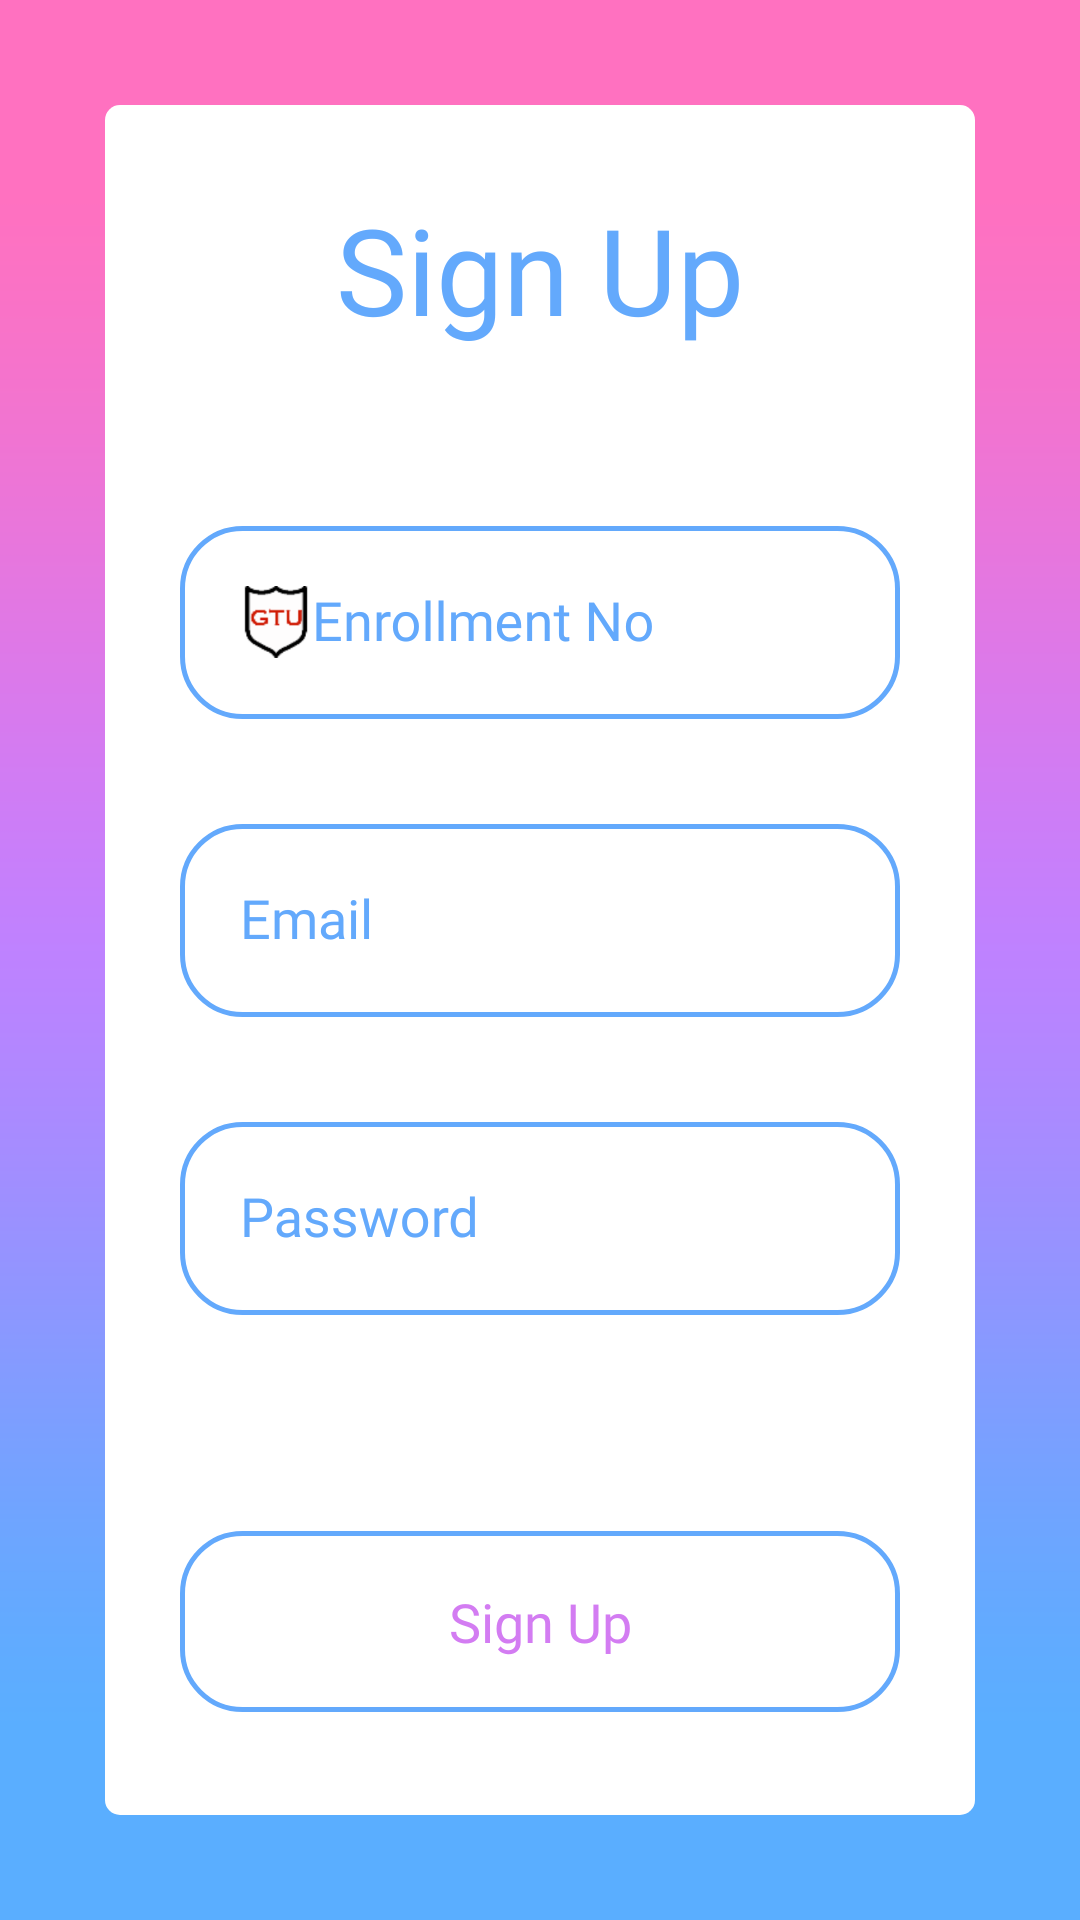

Write the Android layout XML for this screen, with the resource values it uses.
<!-- AndroidManifest.xml: application theme AppTheme -->
<!-- res/layout/activity_signup.xml -->
<?xml version="1.0" encoding="utf-8"?>
<RelativeLayout xmlns:android="http://schemas.android.com/apk/res/android"
    xmlns:app="http://schemas.android.com/apk/res-auto"
    xmlns:tools="http://schemas.android.com/tools"
    android:layout_width="match_parent"
    android:layout_height="match_parent"
    android:background="@mipmap/attendancebackground"
    tools:context=".SignupActivity">

    <android.support.constraint.ConstraintLayout
            android:layout_width="match_parent"
            android:layout_height="match_parent"
            android:layout_margin="35dp"
            android:background="@drawable/fragment_background">


            <TextView
                android:id="@+id/signupheading"
                android:layout_width="wrap_content"
                android:layout_height="wrap_content"
                android:layout_marginTop="28dp"
                android:text="@string/sign_up"
                android:layout_alignParentTop="true"
                android:layout_centerHorizontal="true"
                android:fontFamily="@font/nunito_semibold"
                android:textAlignment="center"
                android:textColor="@color/colorPrimary"
                android:textSize="40sp"
                app:layout_constraintEnd_toEndOf="parent"
                app:layout_constraintStart_toStartOf="parent"
                app:layout_constraintTop_toTopOf="parent" />

            <android.support.design.widget.TextInputLayout
                android:id="@+id/signup_enrollment_field"
                android:layout_width="match_parent"
                android:layout_height="wrap_content"
                android:layout_marginTop="48dp"
                android:layout_alignParentTop="true"
                android:layout_centerHorizontal="true"
                android:textColorHint="@color/colorPrimary"
                app:layout_constraintEnd_toEndOf="parent"
                app:layout_constraintStart_toStartOf="parent"
                app:layout_constraintTop_toBottomOf="@+id/signupheading">

                <android.support.design.widget.TextInputEditText
                    android:layout_width="match_parent"
                    android:layout_height="wrap_content"
                    android:layout_marginStart="25dp"
                    android:layout_marginEnd="25dp"
                    android:background="@drawable/edittext_background"
                    android:drawableStart="@mipmap/gtu"
                    android:fontFamily="@font/nunito_semibold"
                    android:hint="@string/enrollment_no"
                    android:inputType="number"
                    android:padding="20dp"
                    android:textAlignment="textStart"
                    android:textColor="@color/colorPrimaryDark" />
            </android.support.design.widget.TextInputLayout>

            <android.support.design.widget.TextInputLayout
                android:id="@+id/signup_email_field"
                android:layout_width="match_parent"
                android:layout_height="wrap_content"
                android:layout_marginTop="24dp"
                android:layout_alignParentTop="true"
                android:layout_centerHorizontal="true"
                android:textColorHint="@color/colorPrimary"
                app:layout_constraintEnd_toEndOf="parent"
                app:layout_constraintStart_toStartOf="parent"
                app:layout_constraintTop_toBottomOf="@+id/signup_enrollment_field">

                <android.support.design.widget.TextInputEditText
                    android:layout_width="match_parent"
                    android:layout_height="wrap_content"
                    android:layout_marginStart="25dp"
                    android:layout_marginEnd="25dp"
                    android:background="@drawable/edittext_background"
                    android:drawableStart="@mipmap/ic_mail_outline_black_24dp"
                    android:fontFamily="@font/nunito_semibold"
                    android:hint="@string/email"
                    android:inputType="textEmailAddress"
                    android:padding="20dp"
                    android:textAlignment="textStart"
                    android:textColor="@color/colorPrimaryDark" />
            </android.support.design.widget.TextInputLayout>

            <android.support.design.widget.TextInputLayout
                android:id="@+id/signup_password_field"
                android:layout_width="match_parent"
                android:layout_height="wrap_content"
                android:layout_marginTop="24dp"
                android:layout_alignParentStart="true"
                android:layout_alignParentBottom="true"
                android:textColorHint="@color/colorPrimary"
                app:layout_constraintEnd_toEndOf="parent"
                app:layout_constraintStart_toStartOf="parent"
                app:layout_constraintTop_toBottomOf="@+id/signup_email_field">

                <android.support.design.widget.TextInputEditText
                    android:layout_width="match_parent"
                    android:layout_height="wrap_content"
                    android:layout_marginStart="25dp"
                    android:layout_marginEnd="25dp"
                    android:background="@drawable/edittext_background"
                    android:drawableStart="@mipmap/ic_lock_black_24dp"
                    android:fontFamily="@font/nunito_semibold"
                    android:hint="@string/password"
                    android:inputType="textPassword"
                    android:padding="20dp"
                    android:textAlignment="textStart"
                    android:textColor="@color/colorPrimaryDark"
                    android:translationY="0dp" />
            </android.support.design.widget.TextInputLayout>

            <Button
                android:id="@+id/signup_signup_btn"
                android:layout_width="0dp"
                android:layout_height="wrap_content"
                android:layout_marginStart="25dp"
                android:layout_marginTop="72dp"
                android:layout_marginEnd="25dp"
                android:background="@drawable/button_background"
                android:fontFamily="@font/nunito_semibold"
                android:padding="18dp"
                android:text="@string/sign_up"
                android:textAllCaps="false"
                android:textColor="@color/colorPrimaryDark"
                android:textSize="18sp"
                app:layout_constraintEnd_toEndOf="parent"
                app:layout_constraintHorizontal_bias="0.496"
                app:layout_constraintStart_toStartOf="parent"
                app:layout_constraintTop_toBottomOf="@+id/signup_password_field" />


        </android.support.constraint.ConstraintLayout>

</RelativeLayout>
<!-- resources referenced by this layout -->
<resources>
  <color name="colorPrimary">#63a9fc</color>
  <color name="colorPrimaryDark">#d37cf2</color>
  <!-- drawable button_background (drawable) -->
  <?xml version="1.0" encoding="utf-8"?>
  <selector xmlns:android="http://schemas.android.com/apk/res/android">
  
      <item>
          <shape>
              <corners android:radius="20dp"/>
              <stroke android:color="@color/colorPrimary" android:width="1.5dp"/>
          </shape>
      </item>
  
      <item android:state_pressed="true">
          <shape>
              <solid android:color="@color/colorPrimary"/>
          </shape>
      </item>
  
  </selector>
  <!-- drawable edittext_background (drawable) -->
  <?xml version="1.0" encoding="utf-8"?>
  <shape xmlns:android="http://schemas.android.com/apk/res/android">
  
      <solid android:color="@android:color/white"/>
      <corners android:radius="20dp"/>
      <stroke android:color="@color/colorPrimary" android:width="1.5dp"/>
  
  </shape>
  <!-- drawable fragment_background (drawable) -->
  <?xml version="1.0" encoding="utf-8"?>
  <shape xmlns:android="http://schemas.android.com/apk/res/android">
  
      <solid android:color="#ffffff"/>
      <corners android:radius="5dp"/>
  
  </shape>
  <!-- mipmap attendancebackground: png bitmap (mipmap-xxxhdpi, 13820 bytes) -->
  <!-- mipmap gtu: png bitmap (mipmap-hdpi, 2965 bytes) -->
  <string name="email">Email</string>
  <string name="enrollment_no">Enrollment No</string>
  <string name="password">Password</string>
  <string name="sign_up">Sign Up</string>
  <style name="AppTheme" parent="Theme.AppCompat.Light.NoActionBar">
          
          <item name="colorPrimary">@color/colorPrimary</item>
          <item name="colorPrimaryDark">@color/colorPrimaryDark</item>
          <item name="colorAccent">@color/colorAccent</item>
      </style>
  <color name="colorAccent">#bc83fc</color>
</resources>
